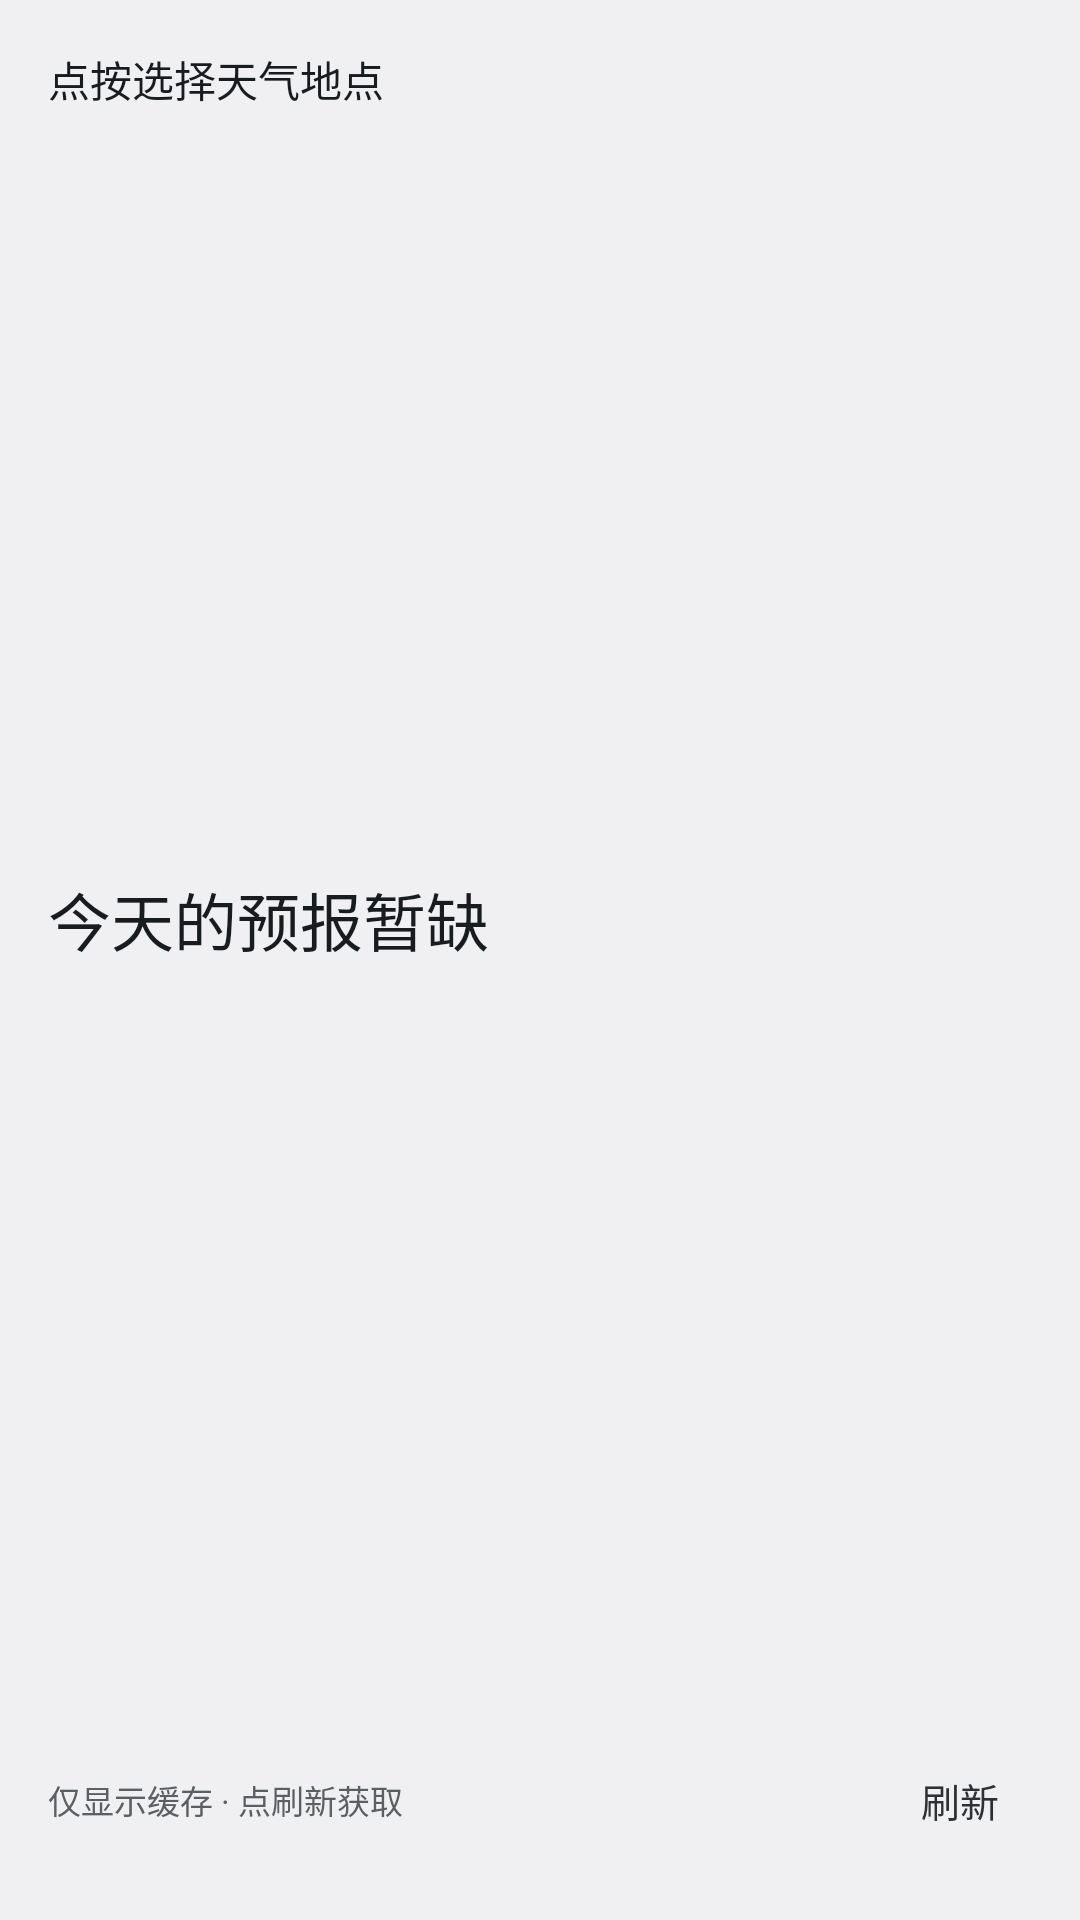

Write the Android layout XML for this screen, with the resource values it uses.
<!-- AndroidManifest.xml: fallback theme Theme.MaterialComponents.DayNight.NoActionBar -->
<!-- res/layout/widget_weather.xml -->
﻿<?xml version="1.0" encoding="utf-8"?>
<LinearLayout xmlns:android="http://schemas.android.com/apk/res/android"
    android:id="@+id/weather_widget_card"
    android:layout_width="match_parent" android:layout_height="match_parent"
    android:orientation="vertical" android:padding="16dp"
    android:background="@android:color/system_neutral1_50">
    <TextView android:id="@+id/weather_widget_place" android:layout_width="match_parent"
        android:layout_height="wrap_content" android:textSize="14sp" android:maxLines="1"
        android:ellipsize="end" android:textColor="@android:color/system_neutral1_900"
        android:text="@string/weather_widget_choose_place" />
    <TextView android:id="@+id/weather_widget_forecast" android:layout_width="match_parent"
        android:layout_height="0dp" android:layout_weight="1" android:gravity="center_vertical"
        android:textSize="21sp" android:maxLines="2" android:textColor="@android:color/system_neutral1_900"
        android:text="@string/weather_widget_empty" />
    <LinearLayout android:layout_width="match_parent" android:layout_height="wrap_content"
        android:orientation="horizontal" android:gravity="center_vertical">
        <TextView android:id="@+id/weather_widget_updated" android:layout_width="0dp"
            android:layout_height="wrap_content" android:layout_weight="1" android:textSize="11sp"
            android:maxLines="2" android:textColor="@android:color/system_neutral1_600"
            android:text="@string/weather_widget_cached_only" />
        <TextView android:id="@+id/weather_widget_refresh" android:layout_width="wrap_content"
            android:layout_height="48dp" android:minWidth="48dp" android:gravity="center"
            android:paddingStart="8dp" android:paddingEnd="8dp" android:textSize="13sp"
            android:textColor="@android:color/system_neutral1_800" android:text="@string/weather_widget_refresh"
            android:contentDescription="@string/weather_widget_refresh" />
    </LinearLayout>
</LinearLayout>
<!-- resources referenced by this layout -->
<resources>
  <string name="weather_widget_cached_only">仅显示缓存 · 点刷新获取</string>
  <string name="weather_widget_choose_place">点按选择天气地点</string>
  <string name="weather_widget_empty">今天的预报暂缺</string>
  <string name="weather_widget_refresh">刷新</string>
</resources>
